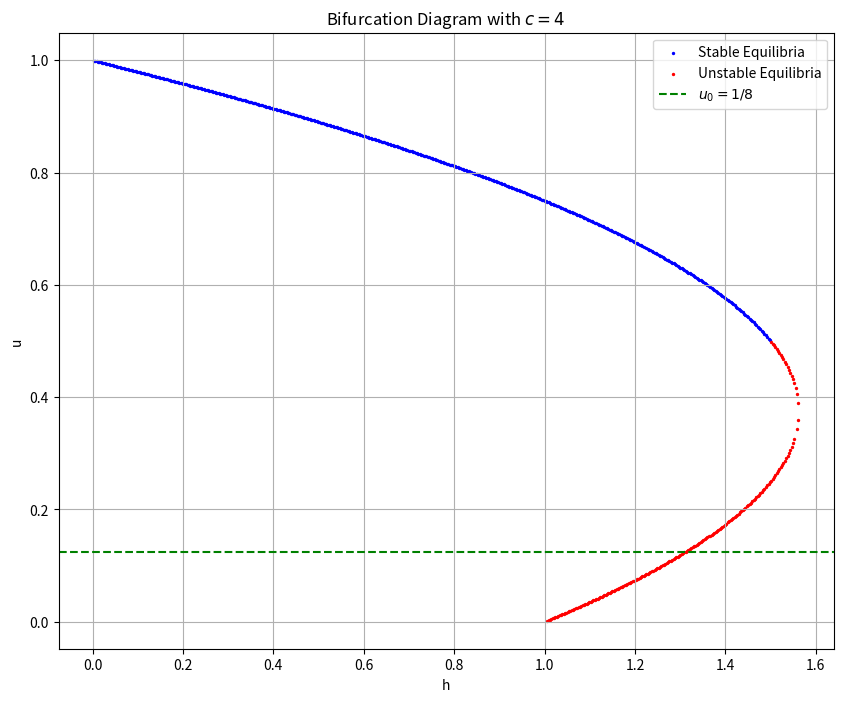

Generate this figure with matplotlib:
import numpy as np
import matplotlib.pyplot as plt

def g(u, h, c):
    return u * (1 - u) - (h * u) / (1 + c * u)

def g_prime(u, h, c):
    return 1 - 2*u + h*(c-4)/((1+c*u)**2)

h_values = np.linspace(0, 3, 1000)
c = 4

equilibrium_points = []
stable_equilibria = []
unstable_equilibria = []

for h in h_values:
    u_values = np.linspace(0, 1.5, 1000)
    du = u_values[1] - u_values[0]
    
    for i in range(1, len(u_values)):
        if g(u_values[i-1], h, c) * g(u_values[i], h, c) < 0:
            u_eq = u_values[i-1] + (u_values[i] - u_values[i-1]) / (g(u_values[i], h, c) - g(u_values[i-1], h, c)) * (0 - g(u_values[i-1], h, c))
            equilibrium_points.append((h, u_eq))
            
            if g_prime(u_eq, h, c) < 0:
                stable_equilibria.append((h, u_eq))
            else:
                unstable_equilibria.append((h, u_eq))

h_points, u_points = zip(*equilibrium_points)
h_stable, u_stable = zip(*stable_equilibria)
h_unstable, u_unstable = zip(*unstable_equilibria)

plt.figure(figsize=(10, 8))
plt.scatter(h_stable, u_stable, s=2, color='blue', label='Stable Equilibria')
plt.scatter(h_unstable, u_unstable, s=2, color='red', label='Unstable Equilibria')
plt.axhline(y=1/8, color='green', linestyle='--', label='$u_0 = 1/8$')
plt.title("Bifurcation Diagram with $c=4$")
plt.xlabel('h')
plt.ylabel('u')
plt.legend()
plt.grid(True)
plt.show()
